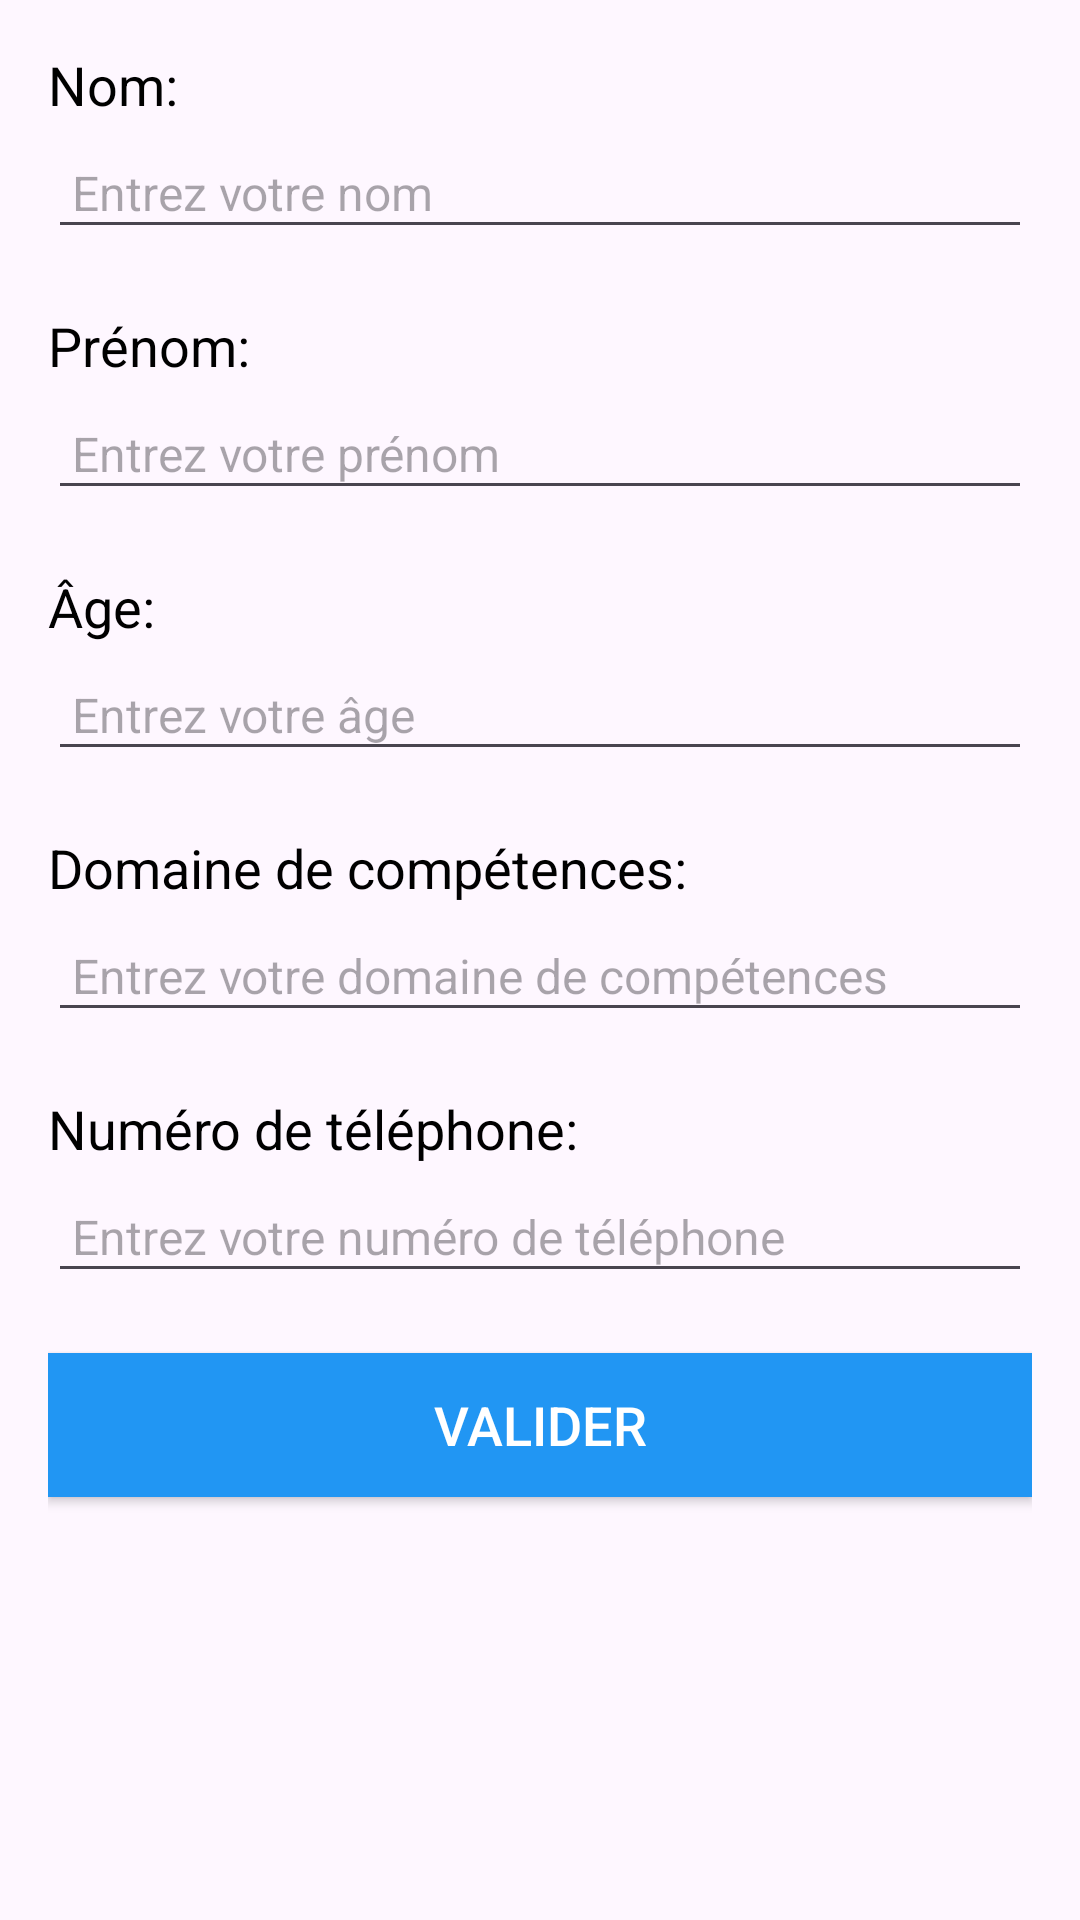

Here is an Android app screen rendered from its layout file. Give the layout XML and the strings, colors and styles it references.
<!-- AndroidManifest.xml: application theme Theme.TP1_ProgrammationMobile1 -->
<!-- res/layout/activity_main.xml -->
<?xml version="1.0" encoding="utf-8"?>
<RelativeLayout xmlns:android="http://schemas.android.com/apk/res/android"
    android:layout_width="match_parent"
    android:layout_height="match_parent"
    android:padding="16dp">

    <TextView
        android:id="@+id/labelNom"
        android:layout_width="wrap_content"
        android:layout_height="wrap_content"
        android:text="@string/label_nom"
        android:textSize="18sp"
        android:textColor="#000000" />

    <EditText
        android:id="@+id/editNom"
        android:layout_width="match_parent"
        android:layout_height="wrap_content"
        android:layout_below="@id/labelNom"
        android:layout_marginTop="5dp"
        android:hint="@string/hint_nom"
        android:padding="8dp"
        android:textSize="16sp" />

    <TextView
        android:id="@+id/labelPrenom"
        android:layout_width="wrap_content"
        android:layout_height="wrap_content"
        android:text="@string/label_prenom"
        android:layout_below="@id/editNom"
        android:layout_marginTop="20dp"
        android:textSize="18sp"
        android:textColor="#000000" />

    <EditText
        android:id="@+id/editPrenom"
        android:layout_width="match_parent"
        android:layout_height="wrap_content"
        android:layout_below="@id/labelPrenom"
        android:layout_marginTop="5dp"
        android:hint="@string/hint_prenom"
        android:padding="8dp"
        android:textSize="16sp" />

    <TextView
        android:id="@+id/labelAge"
        android:layout_width="wrap_content"
        android:layout_height="wrap_content"
        android:text="@string/label_age"
        android:layout_below="@id/editPrenom"
        android:layout_marginTop="20dp"
        android:textSize="18sp"
        android:textColor="#000000" />

    <EditText
        android:id="@+id/editAge"
        android:layout_width="match_parent"
        android:layout_height="wrap_content"
        android:layout_below="@id/labelAge"
        android:layout_marginTop="5dp"
        android:hint="@string/hint_age"
        android:padding="8dp"
        android:textSize="16sp" />

    <TextView
        android:id="@+id/labelCompetences"
        android:layout_width="wrap_content"
        android:layout_height="wrap_content"
        android:text="@string/label_competences"
        android:layout_below="@id/editAge"
        android:layout_marginTop="20dp"
        android:textSize="18sp"
        android:textColor="#000000" />

    <EditText
        android:id="@+id/editCompetences"
        android:layout_width="match_parent"
        android:layout_height="wrap_content"
        android:layout_below="@id/labelCompetences"
        android:layout_marginTop="5dp"
        android:hint="@string/hint_competences"
        android:padding="8dp"
        android:textSize="16sp" />

    <TextView
        android:id="@+id/labelTelephone"
        android:layout_width="wrap_content"
        android:layout_height="wrap_content"
        android:text="@string/label_telephone"
        android:layout_below="@id/editCompetences"
        android:layout_marginTop="20dp"
        android:textSize="18sp"
        android:textColor="#000000" />

    <EditText
        android:id="@+id/editTelephone"
        android:layout_width="match_parent"
        android:layout_height="wrap_content"
        android:layout_below="@id/labelTelephone"
        android:layout_marginTop="5dp"
        android:hint="@string/hint_telephone"
        android:padding="8dp"
        android:textSize="16sp" />

    <Button
        android:id="@+id/btnValider"
        android:layout_width="match_parent"
        android:layout_height="wrap_content"
        android:layout_below="@id/editTelephone"
        android:layout_marginTop="20dp"
        android:text="@string/btn_valider"
        android:textSize="18sp"
        android:background="#2196F3"
        android:textColor="#FFFFFF" />
</RelativeLayout>
<!-- resources referenced by this layout -->
<resources>
  <string name="btn_valider">Valider</string>
  <string name="hint_age">Entrez votre âge</string>
  <string name="hint_competences">Entrez votre domaine de compétences</string>
  <string name="hint_nom">Entrez votre nom</string>
  <string name="hint_prenom">Entrez votre prénom</string>
  <string name="hint_telephone">Entrez votre numéro de téléphone</string>
  <string name="label_age">Âge:</string>
  <string name="label_competences">Domaine de compétences:</string>
  <string name="label_nom">Nom:</string>
  <string name="label_prenom">Prénom:</string>
  <string name="label_telephone">Numéro de téléphone:</string>
  <style name="Theme.TP1_ProgrammationMobile1" parent="Base.Theme.TP1_ProgrammationMobile1" />
  <style name="Base.Theme.TP1_ProgrammationMobile1" parent="Theme.Material3.DayNight.NoActionBar">
          
          
      </style>
</resources>
